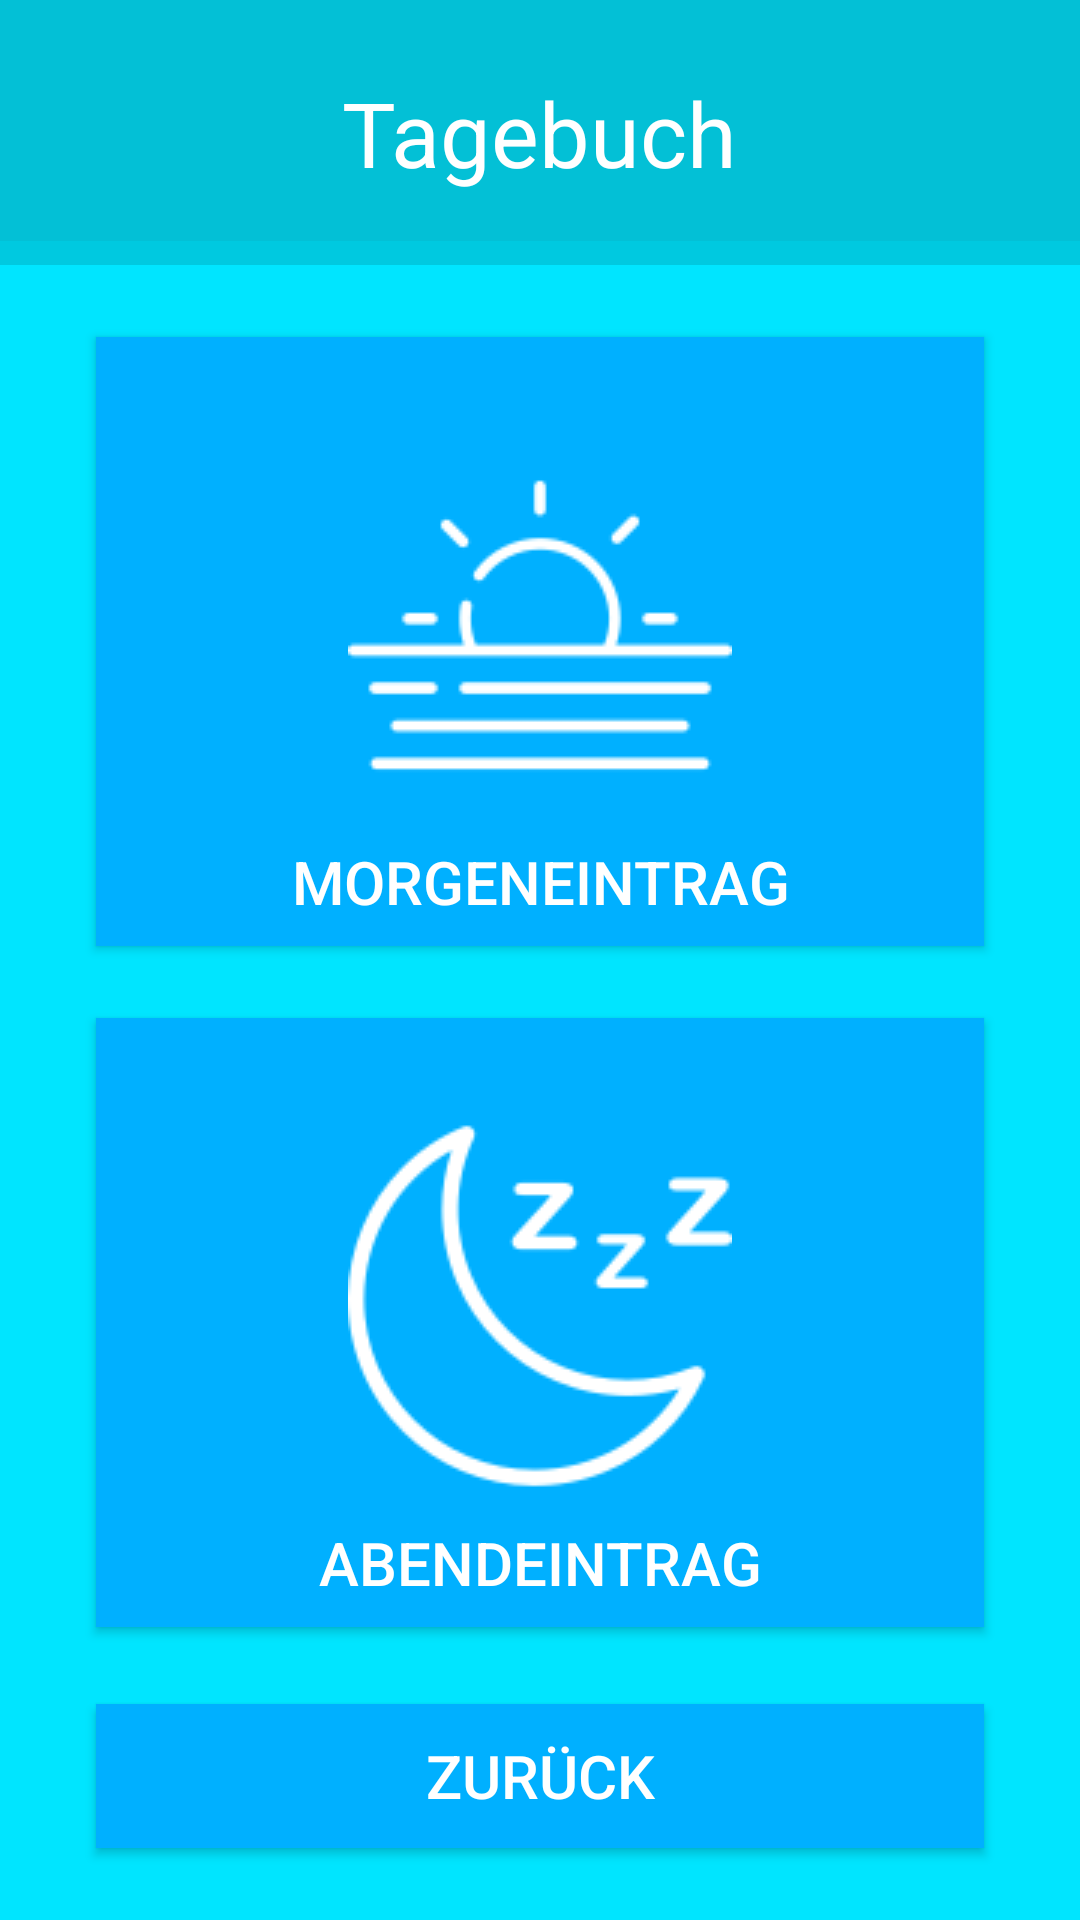

Android layout source for this screen:
<!-- AndroidManifest.xml: application theme AppTheme -->
<!-- res/layout/activity_diary.xml -->
<?xml version="1.0" encoding="utf-8"?>
<androidx.constraintlayout.widget.ConstraintLayout xmlns:android="http://schemas.android.com/apk/res/android"
    xmlns:android2="..."
    xmlns:app="http://schemas.android.com/apk/res-auto"
    xmlns:tools="http://schemas.android.com/tools"
    android:layout_width="match_parent"
    android:layout_height="match_parent"
    android:background="#00E5FF"
    tools:context=".MainActivity">

    <Button
        android:id="@+id/buttonEveningEntry"
        style="@android:style/Widget.Material.Button"
        android:layout_width="0dp"
        android:layout_height="wrap_content"
        android:layout_marginStart="32dp"
        android:layout_marginTop="24dp"
        android:layout_marginEnd="32dp"
        android:background="#00B0FF"
        android:drawableTop="@drawable/moon"
        android:drawablePadding="8dp"
        android:gravity="bottom|center"
        android:paddingTop="32dp"
        android:paddingBottom="8dp"
        android:text="Abendeintrag"
        android:textColor="#FFFFFF"
        android:textSize="20sp"
        app:layout_constraintEnd_toEndOf="parent"
        app:layout_constraintStart_toStartOf="parent"
        app:layout_constraintTop_toBottomOf="@+id/buttonMorningEntry" />

    <Button
        android:id="@+id/buttonBack"
        android:layout_width="0dp"
        android:layout_height="wrap_content"
        android:layout_marginBottom="24dp"
        android:background="#00B0FF"
        android:gravity="center"
        android:text="Zurück"
        android:textColor="#FFFFFF"
        android:textSize="20sp"
        app:layout_constraintBottom_toBottomOf="parent"
        app:layout_constraintEnd_toEndOf="@+id/buttonMorningEntry"
        app:layout_constraintStart_toStartOf="@+id/buttonEveningEntry" />

    <Button
        android:id="@+id/buttonMorningEntry"
        style="@android:style/Widget.Material.Button"
        android:layout_width="0dp"
        android:layout_height="wrap_content"
        android:layout_marginStart="32dp"
        android:layout_marginTop="24dp"
        android:layout_marginEnd="32dp"
        android:background="#00B0FF"
        android:drawableTop="@drawable/sunrise"
        android:drawablePadding="8dp"
        android:gravity="bottom|center"
        android:paddingTop="32dp"
        android:paddingBottom="8dp"
        android:text="Morgeneintrag"
        android:textColor="#FFFFFF"
        android:textSize="20sp"
        app:layout_constraintEnd_toEndOf="parent"
        app:layout_constraintStart_toStartOf="parent"
        app:layout_constraintTop_toBottomOf="@+id/divider2" />

    <androidx.constraintlayout.widget.Guideline
        android:id="@+id/guideline"
        android:layout_width="wrap_content"
        android:layout_height="wrap_content"
        android:layout_marginStart="185dp"
        android:layout_marginEnd="226dp"
        android:orientation="vertical"
        app:layout_constraintEnd_toEndOf="parent"
        app:layout_constraintGuide_percent="0.5"
        app:layout_constraintStart_toStartOf="parent" />

    <View
        android:id="@+id/view2"
        android:layout_width="0dp"
        android:layout_height="0dp"
        android:background="#03C0D6"
        app:layout_constraintBottom_toTopOf="@+id/divider2"
        app:layout_constraintEnd_toEndOf="parent"
        app:layout_constraintHorizontal_bias="0.0"
        app:layout_constraintStart_toStartOf="parent"
        app:layout_constraintTop_toTopOf="parent"
        app:layout_constraintVertical_bias="0.0" />

    <View
        android:id="@+id/divider2"
        android:layout_width="0dp"
        android:layout_height="8dp"
        android:layout_marginTop="16dp"
        android:background="?android:attr/listDivider"
        app:layout_constraintEnd_toEndOf="parent"
        app:layout_constraintHorizontal_bias="0.578"
        app:layout_constraintStart_toStartOf="parent"
        app:layout_constraintTop_toBottomOf="@+id/textView" />

    <TextView
        android:id="@+id/textView"
        android:layout_width="wrap_content"
        android:layout_height="wrap_content"
        android:layout_marginStart="24dp"
        android:layout_marginTop="24dp"
        android:layout_marginEnd="24dp"
        android:text="Tagebuch"
        android:textColor="#FFFFFF"
        android:textSize="30dp"
        app:layout_constraintEnd_toEndOf="parent"
        app:layout_constraintStart_toStartOf="parent"
        app:layout_constraintTop_toTopOf="parent" />

</androidx.constraintlayout.widget.ConstraintLayout>
<!-- resources referenced by this layout -->
<resources>
  <!-- drawable moon: png bitmap (drawable, 10346 bytes) -->
  <!-- drawable sunrise: png bitmap (drawable, 5830 bytes) -->
  <style name="AppTheme" parent="Theme.AppCompat.Light.NoActionBar">
          
          <item name="colorPrimary">@color/colorPrimary</item>
          <item name="colorPrimaryDark">@color/colorPrimaryDark</item>
          <item name="colorAccent">@color/colorAccent</item>
      </style>
  <color name="colorPrimary">#4293C9</color>
  <color name="colorPrimaryDark">#305569</color>
  <color name="colorAccent">#001622</color>
</resources>
